6-way image classification set "split" from GitHub (BOUCHAIB-EL-HAIDI/A2_S2_B1_dL_image_classification); label vocabulary: buildings, forest, glacier, mountain, sea, street.

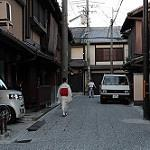
Label: street

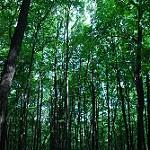
Label: forest

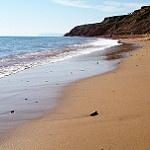
Label: sea

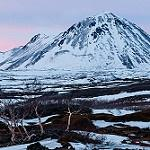
Label: mountain

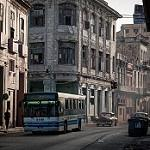
Label: buildings

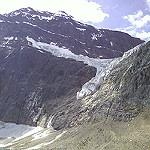
Label: glacier
